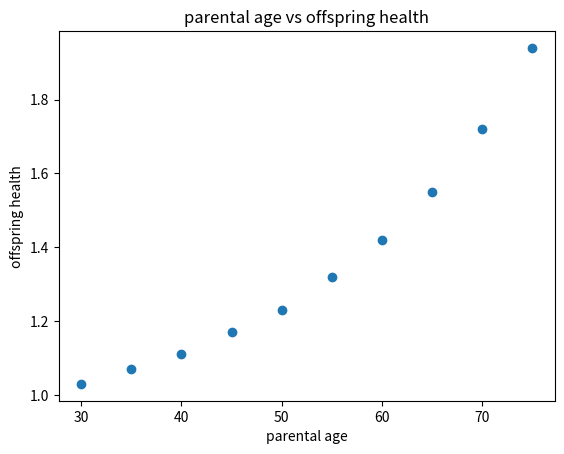

This figure's Python source:
paternal_age=[30,35,40,45,50,55,60,65,70,75]
chd=[1.03,1.07,1.11,1.17,1.23,1.32,1.42,1.55,1.72,1.94]
#print dictionary
dir= {'30':1.03, '35':1.07, '40':1.11, '45':1.17, '50':1.23, '55':1.32, '60':1.42, '65':1.55, '70':1.72, '75':1.94}
print (dir)

age=30 #input paternal age
risk= chd[int(age/5-6)]
print ("The risk of CHD in the offspring of a father of",age,"is",risk)

#construct a scatter plot from the data
import matplotlib.pyplot as plt
plt.scatter(paternal_age, chd, marker='o')
plt.title('parental age vs offspring health')
plt.xlabel('parental age')
plt.ylabel('offspring health')
plt.show()
